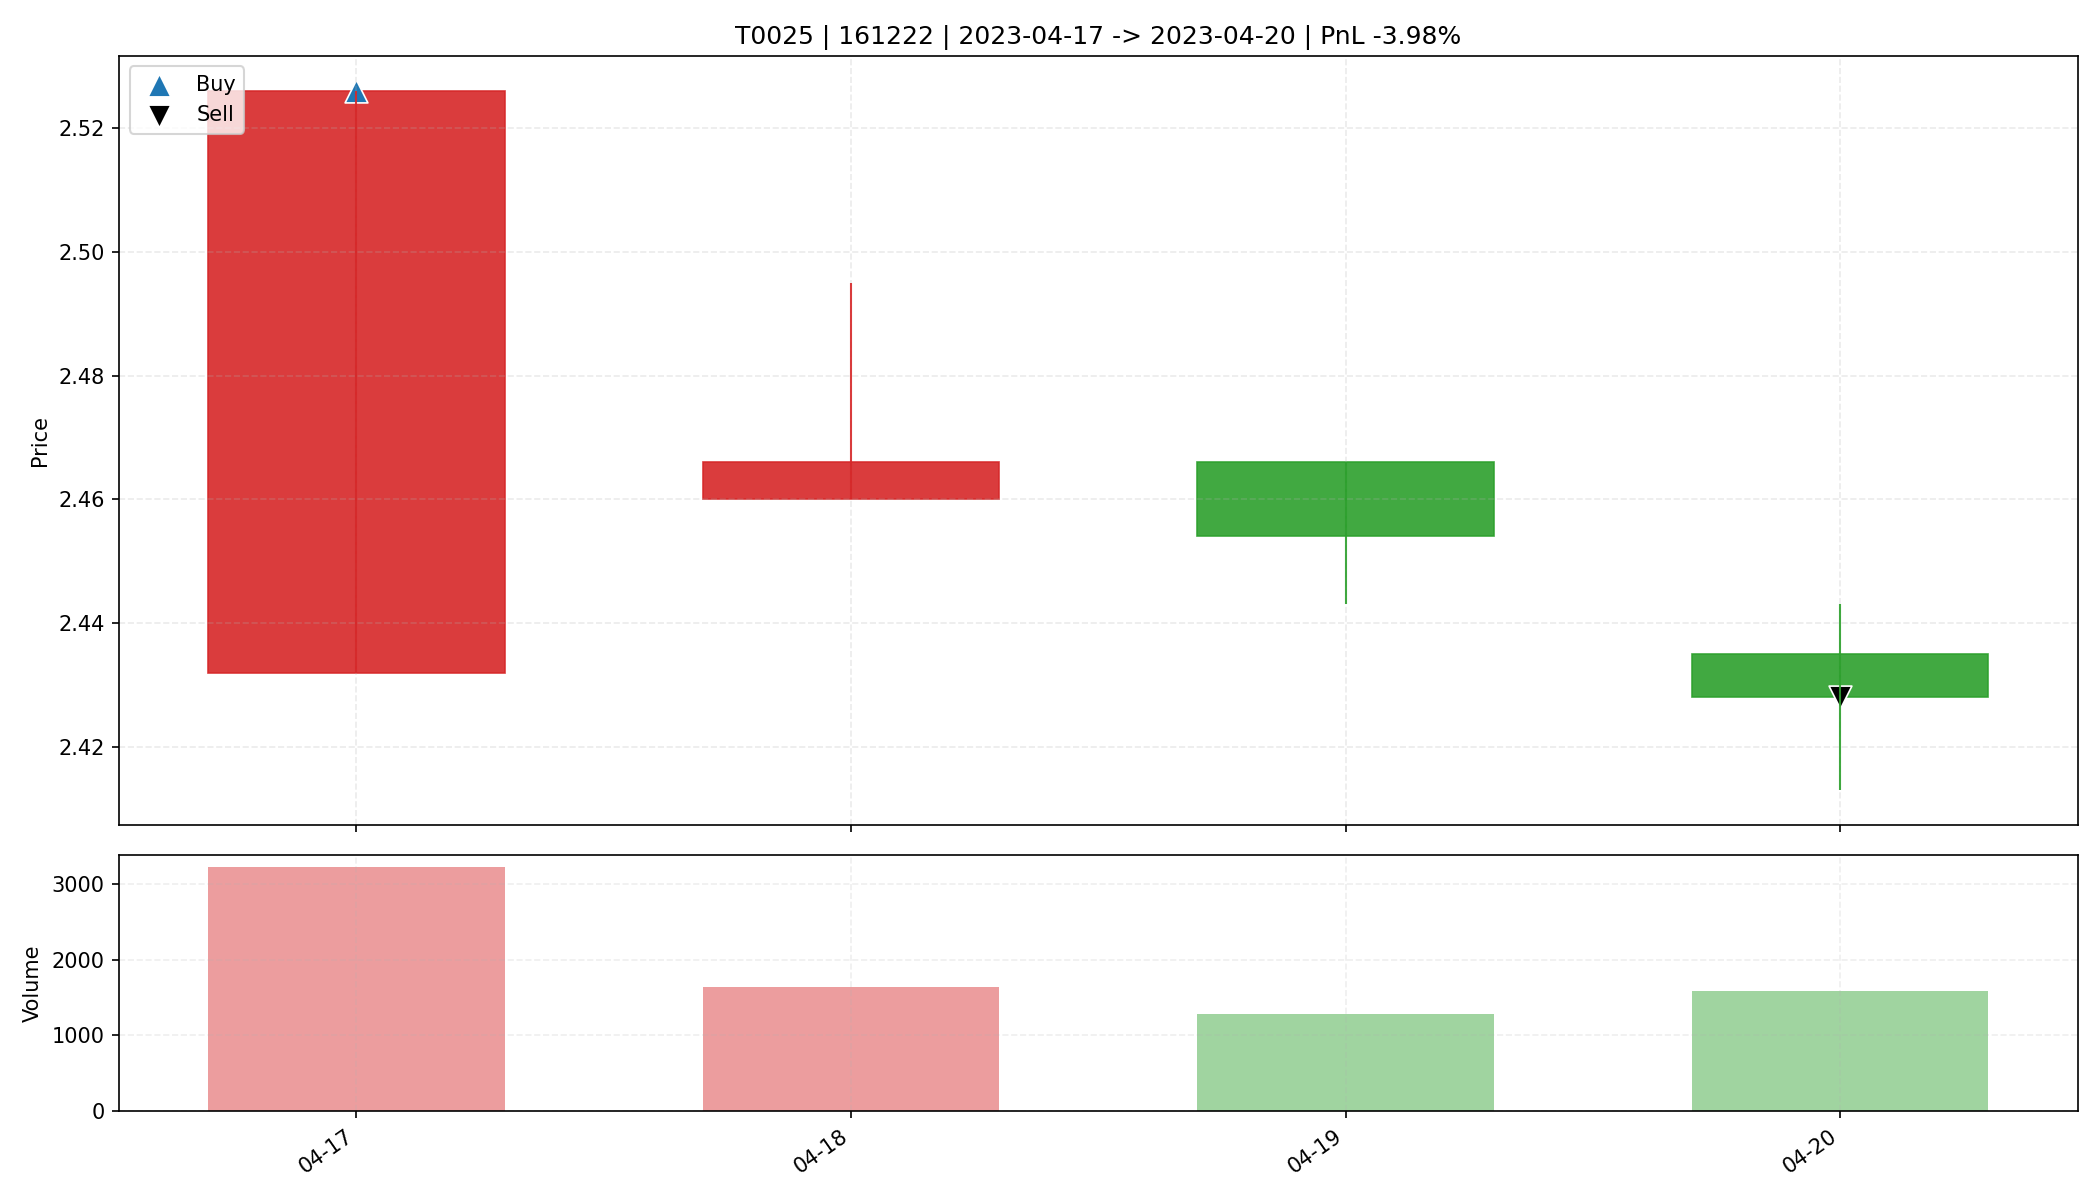

Source data for this figure (header and first rows):
date, open, high, low, close, amount, volume, trade_id, code, buy_date, sell_date, buy_price, sell_price, matched_shares, buy_reason, sell_reason, sell_profit_pct, sell_hold_days, is_buy_day, is_sell_day, holding_day_index
2023-04-17, 2.432, 2.526, 2.432, 2.526, 791192, 3225, T0025, 161222, 2023-04-17, 2023-04-20, 2.526, 2.428, 12000, 前10日振幅1.7%, 阳线涨幅3.9%, 突破均线, 创20日新高, 放量1.…, 收盘跌破防守线(2.432), -3.976, 3.0, True, False, 0
2023-04-18, 2.46, 2.495, 2.46, 2.466, 403809, 1638, T0025, 161222, 2023-04-17, 2023-04-20, 2.526, 2.428, 12000, 前10日振幅1.7%, 阳线涨幅3.9%, 突破均线, 创20日新高, 放量1.…, 收盘跌破防守线(2.432), -3.976, 3.0, False, False, 1
2023-04-19, 2.466, 2.466, 2.443, 2.454, 314693, 1283, T0025, 161222, 2023-04-17, 2023-04-20, 2.526, 2.428, 12000, 前10日振幅1.7%, 阳线涨幅3.9%, 突破均线, 创20日新高, 放量1.…, 收盘跌破防守线(2.432), -3.976, 3.0, False, False, 2
2023-04-20, 2.435, 2.443, 2.413, 2.428, 384840, 1587, T0025, 161222, 2023-04-17, 2023-04-20, 2.526, 2.428, 12000, 前10日振幅1.7%, 阳线涨幅3.9%, 突破均线, 创20日新高, 放量1.…, 收盘跌破防守线(2.432), -3.976, 3.0, False, True, 3
